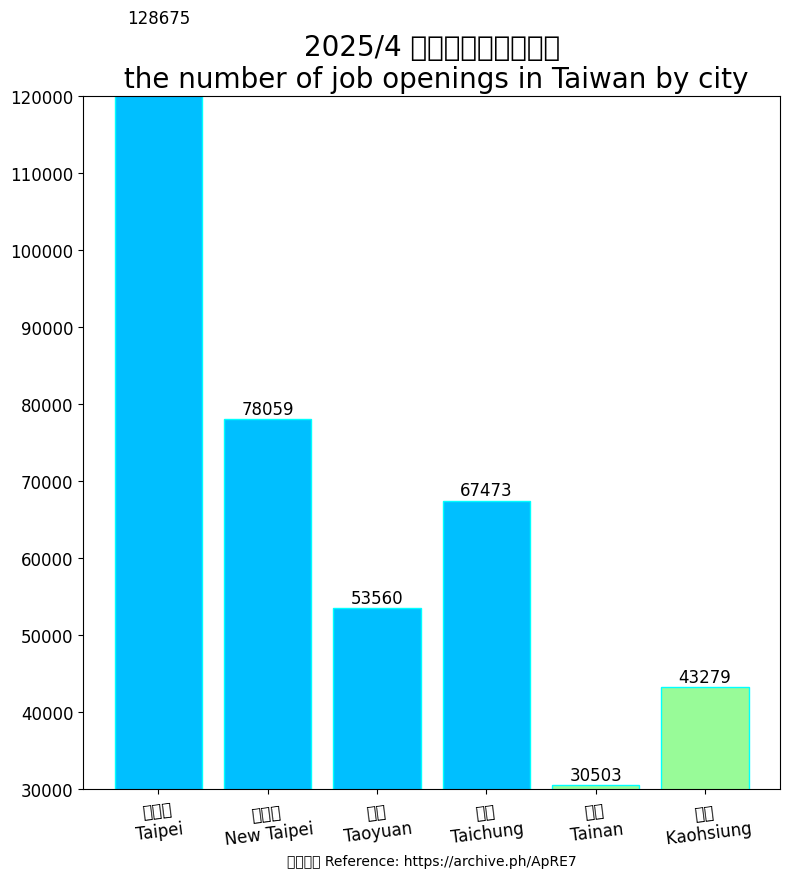

The script that saved this image: (Note: this script raises an exception after producing the figure.)
import matplotlib.pyplot as plt
import matplotlib
import matplotlib.cbook as cbook
import matplotlib.colors as colour
import matplotlib.image as image
# Using the magic encoding
# -*- coding: utf-8 -*-
from matplotlib.transforms import IdentityTransform

matplotlib.rc('font', family="MS Gothic")

region_num = [1, 2, 3, 4, 5, 6]
position_vacancies = [128675, 78059, 53560, 67473, 30503, 43279]

label = ["台北市\nTaipei", "新北市\nNew Taipei", "桃園\nTaoyuan", "台中\nTaichung", "台南\nTainan", "高雄\n Kaohsiung"]

fig, ax = plt.subplots(figsize=(9, 9))
plt.xticks(region_num, labels=label, rotation=7, fontsize=12)
# plt.yticks([0, 250, 300, 350, 400, 450, 500, 550])
plt.tick_params(axis='y', labelsize=12) # [2]

plot = ax.bar(region_num, position_vacancies, edgecolor='cyan', color=[colour.CSS4_COLORS.get('deepskyblue'),
                                                                       colour.CSS4_COLORS.get('deepskyblue'),
                                                                       colour.CSS4_COLORS.get('deepskyblue'),
                                                                       colour.CSS4_COLORS.get('deepskyblue'),
                                                                       colour.CSS4_COLORS.get('palegreen'),
                                                                       colour.CSS4_COLORS.get('palegreen')]) #[4][5][6]

for rect in plot:
    height = rect.get_height()
    ax.text(rect.get_x() + rect.get_width() / 2., 1.002 * height,
            '%d' % int(height), ha='center', va='bottom', fontsize=12)

plt.title("2025/4 台灣各直轄市職缺數\n the number of job openings in Taiwan by city", fontsize=20)

# plt.ylabel("")
plt.xlabel("參考資料 Reference: https://archive.ph/ApRE7")

plt.ylim(30000, 120000)

img = image.imread('CC0.png')

plt.figimage(X=img, xo=800, yo=800, alpha=0.9)

# Insert text watermark [1]
plt.text(x=0.6, y=0.7, s="Free clip art\n無版權圖片", fontsize=40, color='grey', alpha=0.9,
         ha='center', va='center', rotation=30,
         transform=ax.transAxes) # data coordinates [2] [Note1] [3] [Note2]

plt.show()

# Reference:
# 1. https://matplotlib.org/stable/gallery/text_labels_and_annotations/watermark_text.html
# 2. https://matplotlib.org/stable/tutorials/advanced/transforms_tutorial.html
# 3. https://matplotlib.org/stable/api/_as_gen/matplotlib.axes.Axes.text.html#matplotlib.axes.Axes.text
# 4. https://www.google.com/search?q=matplotlib+bar+color
# 5. https://www.python-graph-gallery.com/3-control-color-of-barplots
# 6. https://matplotlib.org/stable/gallery/color/named_colors.html

# Notes:
# 1. pixel coordinate system of the display window; (0, 0) is bottom left of the window,
# and (width, height) is top right of the display window in pixels.[2]
#
# 2. default transform specifies that text is in data coords,
# alternatively, you can specify text in axis coords ((0, 0) is lower-left and (1, 1) is upper-right).
# The example below places text in the center of the Axes:[3]
